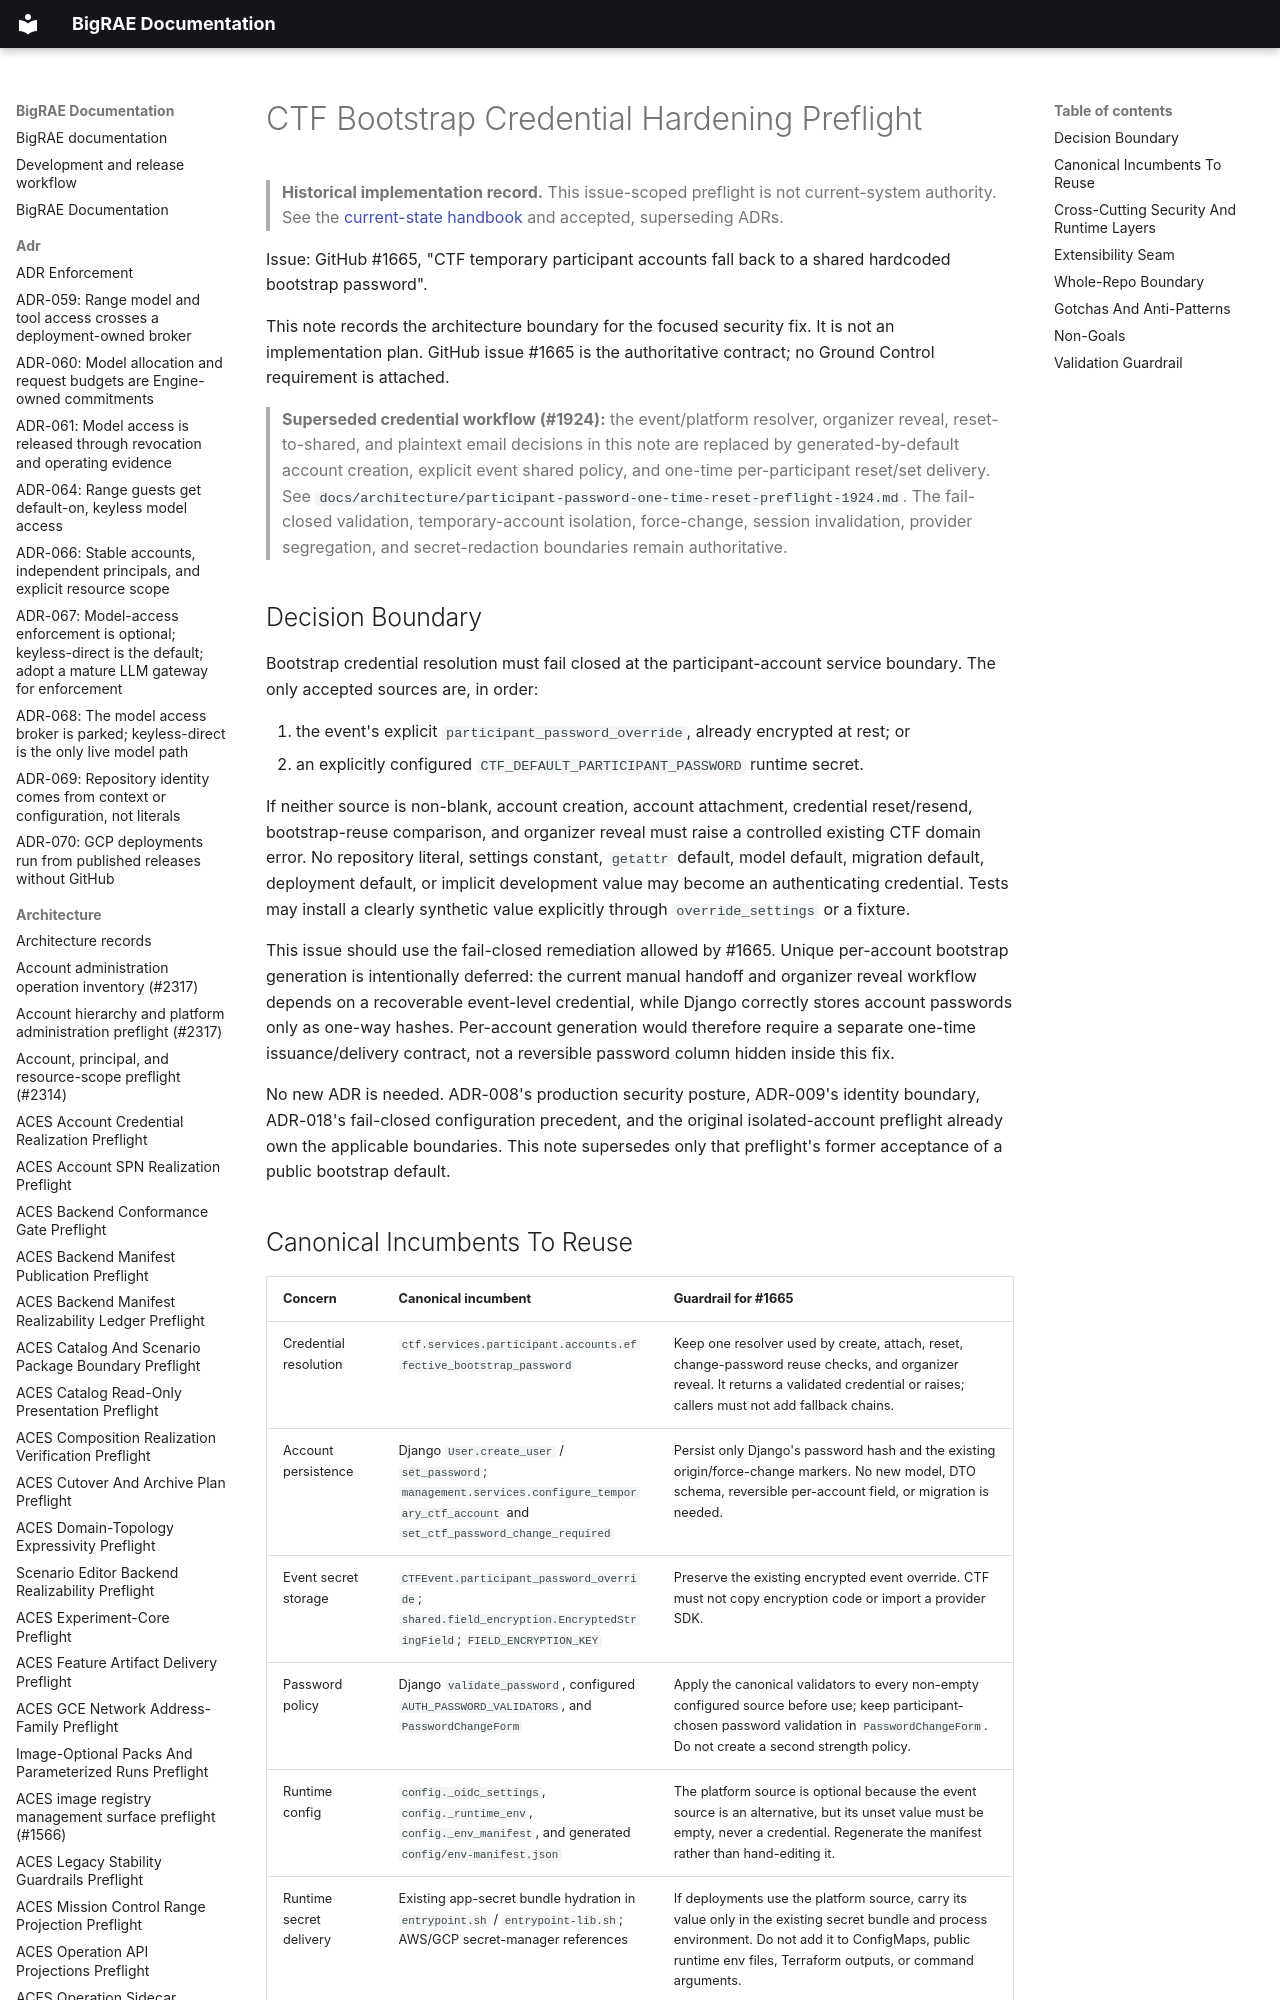

repository: Brad-Edwards/bigrae · page: architecture/ctf-bootstrap-credential-hardening-preflight-1665/index.html · generator: mkdocs

# CTF Bootstrap Credential Hardening Preflight

> **Historical implementation record.** This issue-scoped preflight is not current-system authority. See the [current-state handbook](../technical/architecture.md) and accepted, superseding ADRs.


Issue: GitHub #1665, "CTF temporary participant accounts fall back to a
shared hardcoded bootstrap password".

This note records the architecture boundary for the focused security fix. It
is not an implementation plan. GitHub issue #1665 is the authoritative
contract; no Ground Control requirement is attached.

> **Superseded credential workflow (#1924):** the event/platform resolver,
> organizer reveal, reset-to-shared, and plaintext email decisions in this note
> are replaced by generated-by-default account creation, explicit event shared
> policy, and one-time per-participant reset/set delivery. See
> `docs/architecture/participant-password-one-time-reset-preflight-1924.md`.
> The fail-closed validation, temporary-account isolation, force-change,
> session invalidation, provider segregation, and secret-redaction boundaries
> remain authoritative.
